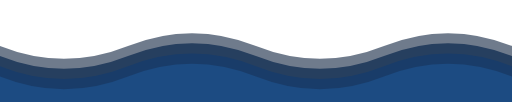
t = 0.00 s
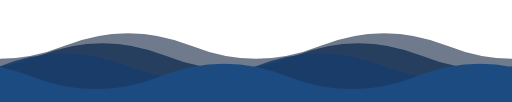
t = 1.75 s
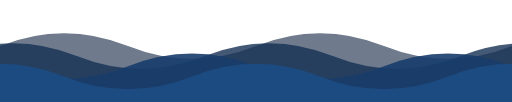
t = 3.50 s
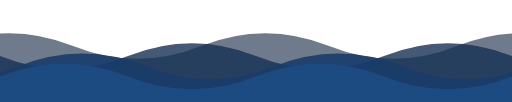
t = 5.00 s
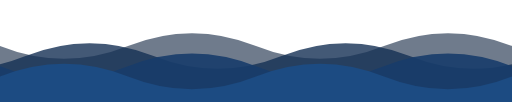
t = 7.00 s
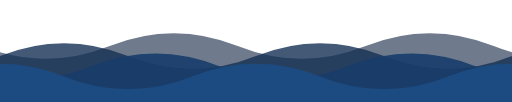
t = 7.50 s

The animated SVG that drew these frames (rendered in a browser with its animation timeline set to each time). Animation: 4 SMIL elements (animateTransform=4); frames cover the first 7.50 s, repeats indefinitely.

<svg xmlns="http://www.w3.org/2000/svg" viewBox="0 0 1000 200" width="100%" height="100%" preserveAspectRatio="none" style="display: block;">
  

  <defs>
    <path id="wave" d="M 0,100 Q 125,150 250,100 T 500,100 T 750,100 T 1000,100 T 1250,100 T 1500,100 T 1750,100 T 2000,100 V 300 H 0 Z" />
  </defs>

  <g transform="translate(0, -10)">
    <g>
      <animateTransform attributeName="transform" type="translate" from="0,0" to="-1000,0" dur="14s" repeatCount="indefinite" />
      <use href="#wave" fill="#102440" opacity="0.6"/>
    </g>
  </g>

  <g transform="translate(0, 10)">
    <g>
      <animateTransform attributeName="transform" type="translate" from="0,0" to="-1000,0" dur="10s" repeatCount="indefinite" />
      <use href="#wave" fill="#143054" opacity="0.8"/>
    </g>
  </g>

  <g transform="translate(0, 30)">
    <g>
      <animateTransform attributeName="transform" type="translate" from="0,0" to="-1000,0" dur="7s" repeatCount="indefinite" />
      <use href="#wave" fill="#183c6b" opacity="0.9"/>
    </g>
  </g>

  <g transform="translate(0, 50)">
    <g>
      <animateTransform attributeName="transform" type="translate" from="0,0" to="-1000,0" dur="4s" repeatCount="indefinite" />
      <use href="#wave" fill="#1c4b82" opacity="1"/>
    </g>
  </g>
</svg>
